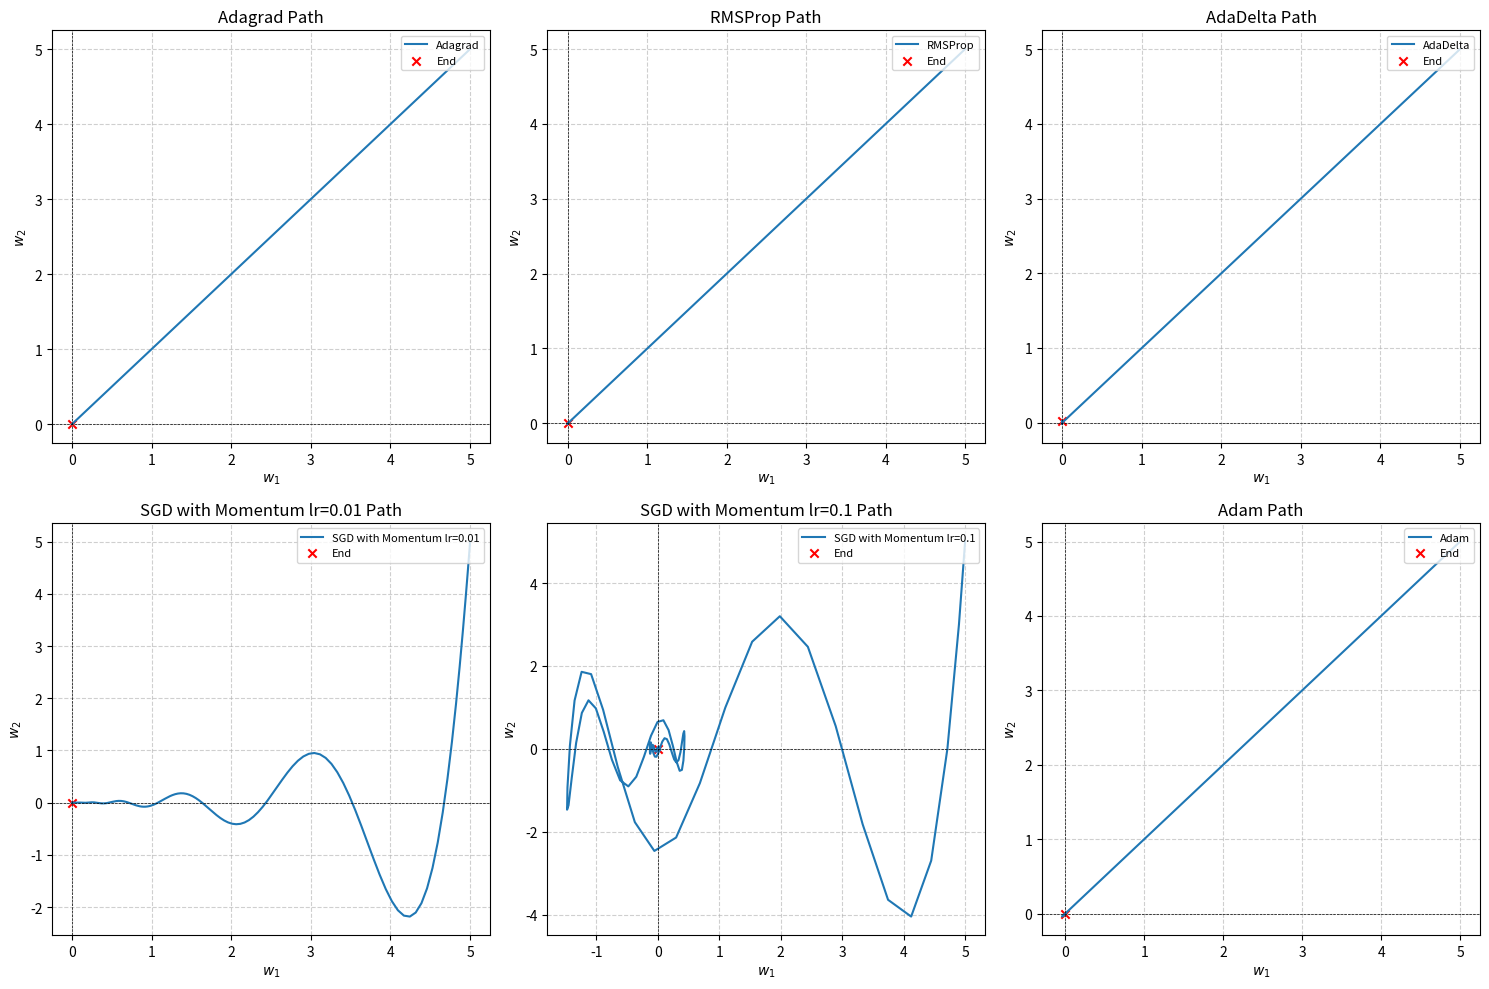
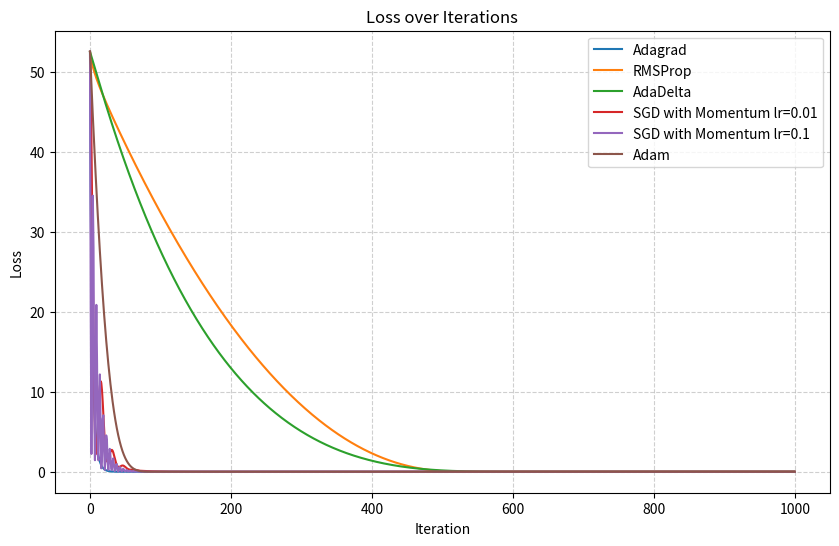

Write the Python code that produced these figures, in order.
import numpy as np
import matplotlib.pyplot as plt


class Optimizer:
    def __init__(self, lr=0.01):
        self.lr = lr

    def update(self, w, grad):
        raise NotImplementedError

class Adagrad(Optimizer):
    def __init__(self, lr=0.01, epsilon=1e-6):
        super().__init__(lr)
        self.epsilon = epsilon  # 防止分母为零的小值
        self.G = np.zeros(2) # 累积梯度平方初始化为空

    def update(self, w, grad):
        self.G += grad**2
        return w - self.lr * grad / (np.sqrt(self.G) + self.epsilon)

class RMSProp(Optimizer):
    def __init__(self, lr=0.01, gamma=0.9, epsilon=1e-8):
        super().__init__(lr)
        self.gamma = gamma
        self.epsilon = epsilon
        self.E_g2 = np.zeros(2)

    def update(self, w, grad):
        self.E_g2 = self.gamma * self.E_g2 + (1 - self.gamma) * grad**2  #grad指数衰减移动平均
        return w - self.lr * grad / (np.sqrt(self.E_g2) + self.epsilon)

class AdaDelta(Optimizer):
    def __init__(self, lr=0.01, rho=0.95, epsilon=1e-5):
        super().__init__(lr)
        self.rho = rho
        self.epsilon = epsilon
        self.E_g2 = np.zeros(2)
        self.E_dx2 = np.zeros(2)

    def update(self, w, grad):  # 参数更新差值的平方的指数衰减移动平均
        self.E_g2 = self.rho * self.E_g2 + (1 - self.rho) * grad**2
        delta_w = -np.sqrt(self.E_dx2 + self.epsilon) / np.sqrt(self.E_g2 + self.epsilon) * grad
        self.E_dx2 = self.rho * self.E_dx2 + (1 - self.rho) * delta_w**2
        return w + delta_w

class SGDWithMomentum(Optimizer):
    def __init__(self, lr=0.01, momentum=0.9):
        super().__init__(lr)
        self.momentum = momentum
        self.v = np.zeros(2)

    def update(self, w, grad):
        self.v = self.momentum * self.v - self.lr * grad
        return w + self.v

class Adam(Optimizer):
    def __init__(self, lr=0.01, beta1=0.9, beta2=0.999, epsilon=1e-8):
        super().__init__(lr)
        self.beta1 = beta1
        self.beta2 = beta2
        self.epsilon = epsilon
        self.m = np.zeros(2) # 一阶动量
        self.v = np.zeros(2) # 二阶动量
        self.t = 0

    def update(self, w, grad):
        self.t += 1
        # 偏差修正
        self.m = self.beta1 * self.m + (1 - self.beta1) * grad
        self.v = self.beta2 * self.v + (1 - self.beta2) * grad**2
        m_hat = self.m / (1 - self.beta1**self.t)
        v_hat = self.v / (1 - self.beta2**self.t)
        return w - self.lr * m_hat / (np.sqrt(v_hat) + self.epsilon)


def objective(w):
    return 0.1 * w[0]**2 + 2 * w[1]**2

def gradient(w):
    return np.array([0.2 * w[0], 4 * w[1]])

def run_optimizer(optimizer, w_init, num_steps=1000):
    w = w_init.copy()
    path = [w.copy()]
    losses = []  # Loss recording
    for _ in range(num_steps):
        loss = objective(w)
        losses.append(loss)
        grad = gradient(w)
        w = optimizer.update(w, grad)
        path.append(w.copy())
    return np.array(path), losses

w_init = np.array([5.0, 5.0])
optimizers = {
    "Adagrad": Adagrad(lr=1),
    "RMSProp": RMSProp(lr=0.01),
    "AdaDelta": AdaDelta(),
    "SGD with Momentum lr=0.01": SGDWithMomentum(lr=0.01),
    "SGD with Momentum lr=0.1": SGDWithMomentum(lr=0.1),
    "Adam": Adam(lr=0.1)
}
paths = {}
loss_results = {}

for name, optimizer in optimizers.items():
    paths[name], loss_results[name] = run_optimizer(optimizer, w_init, num_steps=1000)

fig, axes = plt.subplots(2, 3, figsize=(15, 10))  # 创建2行3列的子图布局
axes = axes.flatten()  # 将子图数组平铺成一维

for i, (name, path) in enumerate(paths.items()):
    ax = axes[i]
    ax.plot(path[:, 0], path[:, 1], label=name, linewidth=1.5)
    ax.scatter(path[-1, 0], path[-1, 1], marker='x', color='red', label="End")
    ax.set_title(f"{name} Path")
    ax.set_xlabel("$w_1$")
    ax.set_ylabel("$w_2$")
    ax.axhline(0, color='black', linewidth=0.5, linestyle="--")
    ax.axvline(0, color='black', linewidth=0.5, linestyle="--")
    ax.grid(True, linestyle="--", alpha=0.6)
    ax.legend(loc="upper right", fontsize=8)

# 删除多余的空白子图
for j in range(len(paths), len(axes)):
    fig.delaxes(axes[j])

plt.tight_layout()
plt.show()
plt.figure(figsize=(10, 6))
for name, losses in loss_results.items():
    plt.plot(losses, label=name, linewidth=1.5)

plt.title("Loss over Iterations")
plt.xlabel("Iteration")
plt.ylabel("Loss")
plt.legend(loc="upper right", fontsize=10)
plt.grid(True, linestyle="--", alpha=0.6)
plt.show()


print("Final parameter values and corresponding losses:\n")
print(f"{'Optimizer':<20}{'Final Parameters':<40}{'Final Loss':<20}")
print("-" * 80)
for name, optimizer in optimizers.items():
    final_params = paths[name][-1]
    final_loss = loss_results[name][-1]
    print(f"{name:<20}{str(final_params):<40}{final_loss:<20.5e}")
